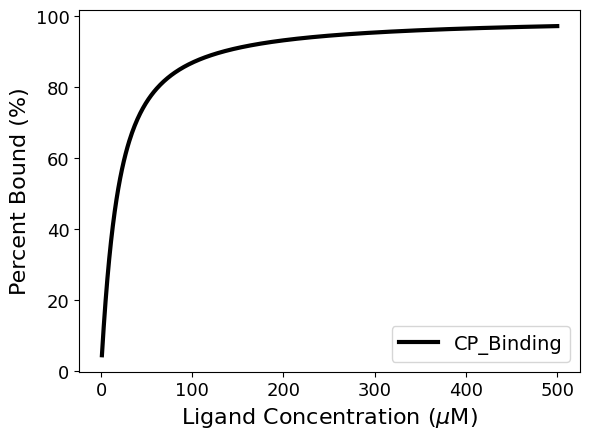
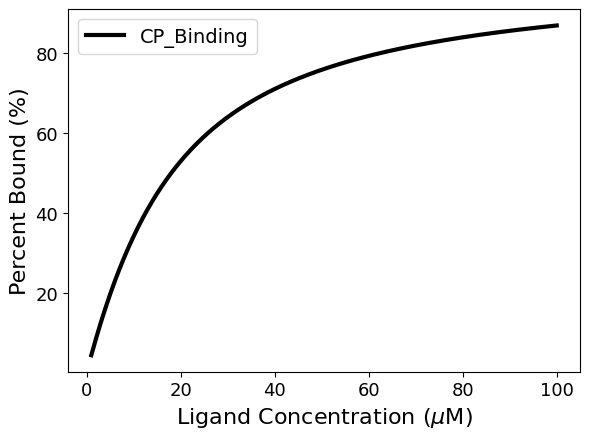
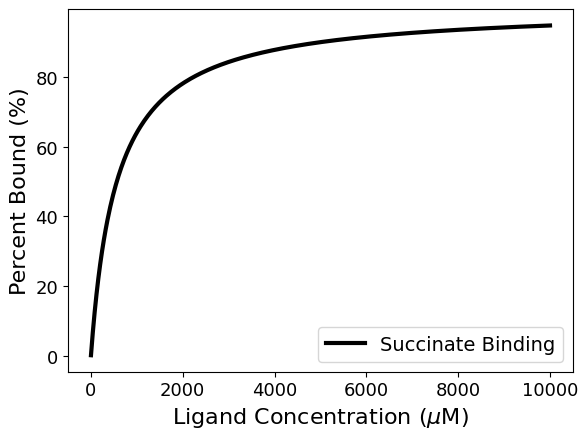
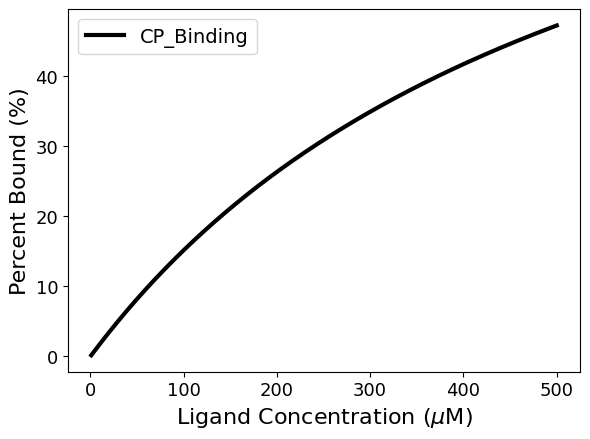
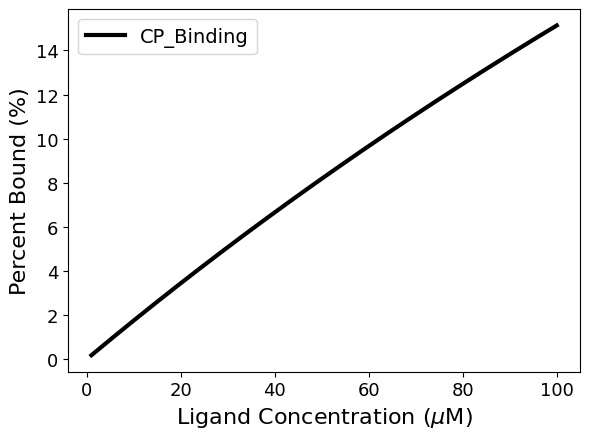
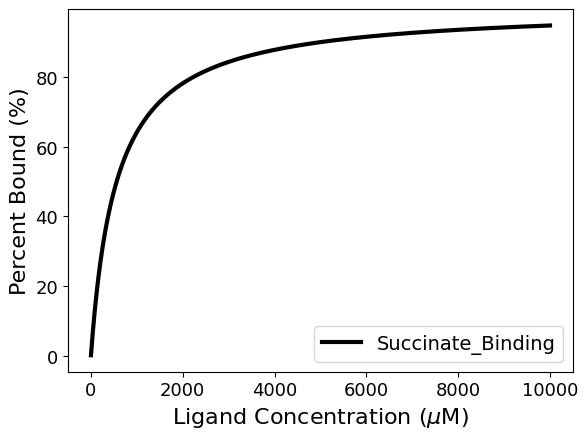

Python code for these plots, in order:
# General description of script
# List details here




# Import modules

import numpy as np
from matplotlib import pyplot as plt
from itertools import cycle
import matplotlib as mpl

# Define classes

class Main:
  '''
  This will be our main "SuperClass"
  '''
  def __init__(self, expt_name, temp):
    self.expt_name = expt_name
    self.temp = temp
    print('Initializing Main Kinetics Class')
    # print("Experiment Name: ", expt_name)


# Main Calculation class below

class Calculations(Main):
  '''
  This class will inherit all of the variables of the "Main" class
  BUT also be able to take it's own variables as inputs

  Kd:
  	Units = micromolar

  pc:
  	Units = micromolar

  pL:
  	Units = micromolar

  vmax:
  '''
  def __init__(self, 
               expt_name, 
               temp, 
               kd=14, 
               vmax=2,
               pc=8,
               pL=[1,5,10,15,25,50,75,100,125,150,175,200]):
    self.kd = kd
    self.pc = pc
    self.pL = pL
    self.vmax = vmax
    Main.__init__(self, expt_name, temp)

  def returnVariables(self):
    print('List of variables:', self.expt_name, self.vmax)

  def nPlot_variX_and_Color(self,pairList,labelList,colorList,savelabel,xlabel='No Label Provided',ylabel='No Label Provided',
              LogLin=True,LinLin=False,LogLog=False,linewidth=3,
              set_ylim=False,ylow=0.0001,yhigh=1,darkmode=False,
	          lg_size=8):
	    '''
	    :param pairList: list of lists (tuple), must be [[x1,y1],...[xn,yn]]
	    :param labelList: list of length n, labeling the sets of tuples in pairList
	    :param savelabel:
	    :param xlabel:
	    :param ylabel:
	    :param linewidth:
	    :return:
	    '''
	    plt.rc('axes',linewidth=2)
	    plt.rc('lines',markeredgewidth=2)
	    plt.rc('font',**{'sans-serif': ['Helvetica']})
	    if darkmode==True:
	        plt.style.use('dark_background')
	        c1='#EFECE8'
	    else:
	        mpl.rcParams.update(mpl.rcParamsDefault)
	        c1='k'

	    fig=plt.figure(figsize=(6,4.5)) # set figure dimensions
	    ax1=fig.add_subplot(1,1,1) # allows us to build more complex plots
	    for tick in ax1.xaxis.get_major_ticks():
	        tick.label1.set_fontsize(13) # scale for publication needs
	        tick.label1.set_fontname('Helvetica')
	    for tick in ax1.yaxis.get_major_ticks():
	        tick.label1.set_fontsize(13) # scale for publication needs
	        tick.label1.set_fontname('Helvetica')

	    if LogLin == True and LinLin == True and LogLog == True: # kicks you out of the function if you set more then one mode to true
	        print("Cannot set more than one mode equal to True")
	        return
	    elif LogLin == True and LinLin == True:
	        print("Cannot set more than one mode equal to True")
	        return
	    elif LogLin == True and LogLog == True:
	        print("Cannot set more than one mode equal to True")
	        return
	    elif LinLin == True and LogLog == True:
	        print("Cannot set more than one mode equal to True")
	        return

	    cycol = cycle(['-','-','-'])    

	    n=0
	    if LogLin==True:
	        for i,j in zip(pairList,colorList):
	            plt.semilogy(i[0],i[1],
	                        label=labelList[n],
	                        linewidth=linewidth,
	                        color=j,
	                        linestyle=next(cycol))
	            n+=1

	    elif LinLin==True:
	        for i,j,z in zip(pairList,colorList,labelList):
	            plt.plot(i[0],i[1],
	                        label=z,
	                        linewidth=linewidth,
	                        color=j,
	                        linestyle=next(cycol))
	            n+=1
	    elif LogLog==True:
	        for i in pairList:
	            plt.plot(i[0],i[1],
	                        label=labelList[n],
	                        linewidth=linewidth,
	                         linestyle='dotted')
	            n+=1
	            plt.plot(i[2],i[3],
	                        label=labelList[n],
	                        linewidth=linewidth)
	            n+=1
	            ax1.set_yscale('log')
	            ax1.set_xscale('log')


	    plt.ylabel(ylabel,size=16)
	    plt.xlabel(xlabel,size=16)
	    plt.legend(numpoints=1,fontsize=lg_size,loc='best')


	    if set_ylim==True:
	        ax1.set_ylim(ylow,yhigh)
	    # else:
	        # print('Using default y-limit range for the plot: %s'%savelabel)
	    fig.tight_layout()

	    plt.savefig(savelabel+'.png',format='png',bbox_inches='tight',dpi=300)
	    plt.show()

  def nPointPlot_variX_and_Color(self,pairList,labelList,colorList,savelabel,xlabel='No Label Provided',ylabel='No Label Provided',
              LogLin=True,LinLin=False,LogLog=False,linewidth=3,
              set_ylim=False,ylow=0.0001,yhigh=1,darkmode=False,
              lg_size=8):
        '''
        :param pairList: list of lists (tuple), must be [[x1,y1],...[xn,yn]]
        :param labelList: list of length n, labeling the sets of tuples in pairList
        :param savelabel:
        :param xlabel:
        :param ylabel:
        :param linewidth:
        :return:
        '''

        plt.rc('axes',linewidth=2)
        plt.rc('lines',markeredgewidth=2)
        plt.rc('font',**{'sans-serif': ['Helvetica']})
        if darkmode==True:
            plt.style.use('dark_background')
            c1='#EFECE8'
        else:
            mpl.rcParams.update(mpl.rcParamsDefault)
            c1='k'

        fig=plt.figure(figsize=(6,4.5)) # set figure dimensions
        ax1=fig.add_subplot(1,1,1) # allows us to build more complex plots
        for tick in ax1.xaxis.get_major_ticks():
            tick.label1.set_fontsize(15) # scale for publication needs
            tick.label1.set_fontname('Helvetica')
        for tick in ax1.yaxis.get_major_ticks():
            tick.label1.set_fontsize(15) # scale for publication needs
            tick.label1.set_fontname('Helvetica')

        if LogLin == True and LinLin == True and LogLog == True: # kicks you out of the function if you set more then one mode to true
            print("Cannot set more than one mode equal to True")
            return
        elif LogLin == True and LinLin == True:
            print("Cannot set more than one mode equal to True")
            return
        elif LogLin == True and LogLog == True:
            print("Cannot set more than one mode equal to True")
            return
        elif LinLin == True and LogLog == True:
            print("Cannot set more than one mode equal to True")
            return

        n=0
        if LogLin==True:
            for i,j in zip(pairList,colorList):
                plt.semilogy(i[0],i[1],
                            label=labelList[n],
                            linestyle=None,
                            linewidth=linewidth,
                            marker = 'o',
                            markersize = linewidth + 5,
                            color=j)
                n+=1
                # plt.semilogy(i[2],i[3],
                #             label=labelList[n],
                #             linewidth=linewidth,
                #             color=c1)
                # n+=1
        elif LinLin==True:
            for i,j in zip(pairList,colorList):
              plt.plot(i[0],i[1],
              label=labelList[n],
              linestyle=None,
              linewidth=linewidth,
              marker = 'o',
              markersize = linewidth + 5,
              color=j)
                # plt.plot(i[0],i[1],
                #             label=labelList[n],
                #             linewidth=linewidth,
                #             linestyle='-',
                #             color=j,
                #             marker='o',
                #             markersize=linewidth+10)
              n+=1
                # plt.plot(i[2],i[3],
                #             label=labelList[n],
                #             color=c1,
                #             linewidth=linewidth)
                # n+=1
        elif LogLog==True:
            for i in pairList:
                plt.plot(i[0],i[1],
                            label=labelList[n],
                            linewidth=linewidth,
                             linestyle='dotted')
                n+=1
                plt.plot(i[2],i[3],
                            label=labelList[n],
                            linewidth=linewidth)
                n+=1
                ax1.set_yscale('log')
                ax1.set_xscale('log')


        plt.ylabel(ylabel,size=16)
        plt.xlabel(xlabel,size=16)
        plt.legend(numpoints=1,fontsize=lg_size,loc='best')


        if set_ylim==True:
            ax1.set_ylim(ylow,yhigh)
        # else:
            # print('Using default y-limit range for the plot: %s'%savelabel)
        fig.tight_layout()

        plt.savefig(savelabel+'.png',format='png',bbox_inches='tight',dpi=300)
        plt.show()


  def bindingCurve_1t1(self):
  	'''
  	Description
  	'''
  	kd = self.kd
  	pc = self.pc
  	pL = self.pL

  	# Binding curve - Quadratic

  	b = []
  	ub = []
  	pb = []
  	for j in pL:
  		quad_column = [1.0, (-(pc + j + kd)), (pc * j)]
  		roots = np.roots(quad_column)
  		b.append(roots[1])
  		ub.append(pc - roots[1])
  		pb.append((roots[1]/pc)*100)

  	pairList = [
  	[pL, pb]
  	]
  	labelList = [str(self.expt_name)]
  	colorList = ['black']
  	savelabel = '%s_1t1_bindingcurve'%str(self.expt_name)

  	
  	self.nPlot_variX_and_Color(pairList,
  		labelList,
  		colorList,
  		savelabel,
  		xlabel='Ligand Concentration ($\\mu$M)',
  		ylabel='Percent Bound (%)',
  		LogLin=False,
  		LinLin=True,
  		LogLog=False,
  		linewidth=3,
  		set_ylim=False,ylow=0.0001,yhigh=1,darkmode=False,
  		lg_size=14)


# Plotting Class

# Export Class/File Parser

# CP Binding

calcs = Calculations(
                     expt_name = 'CP_Binding', 
                     temp = "20", 
                     kd=14,
                     pc=8 # uM
                     )

calcs.pL = np.linspace(1,500,500)
calcs.bindingCurve_1t1()
calcs.pL = np.linspace(1,100,500)
calcs.bindingCurve_1t1()

## Succinate Binding
calcs.pL = np.linspace(1,10000,500)
calcs.expt_name = 'Succinate Binding'
calcs.kd = 560
calcs.bindingCurve_1t1()


### Change Protein Concentration

# CP Binding

calcs.pc = 1.0 # change protein conc. to 1 uM
calcs.expt_name = 'CP_Binding'
calcs.pL = np.linspace(1,500,500)
calcs.bindingCurve_1t1()
calcs.pL = np.linspace(1,100,500)
calcs.bindingCurve_1t1()

## Succinate Binding
calcs.pL = np.linspace(1,10000,500)
calcs.expt_name = 'Succinate_Binding'
calcs.kd = 560
calcs.bindingCurve_1t1()








